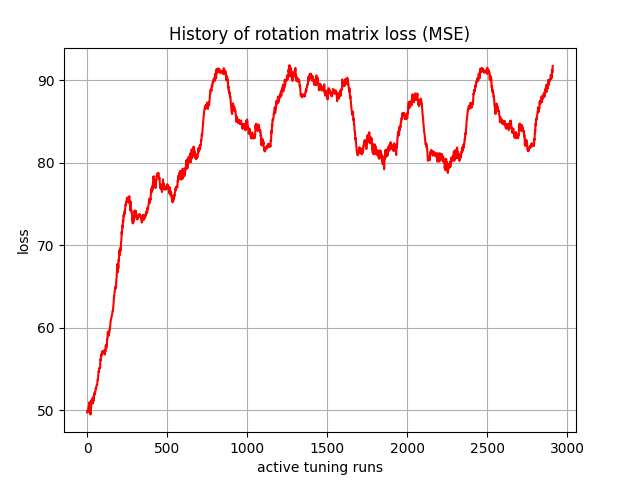

The file beside this chart, header and first rows:
, 0
0, 49.72
1, 49.97
2, 49.93
3, 49.76
4, 49.83
5, 50
6, 50.18
7, 50.28
8, 50.37
9, 50.49
10, 50.52
11, 50.52
12, 50.7
13, 50.9
14, 50.97
15, 50.57
16, 50.28
17, 50.58
18, 50.4
19, 49.73
20, 49.47
21, 50.35
22, 50.91
23, 50.59
24, 50.32
25, 50.76
26, 51.17
27, 51.06
28, 50.98
29, 51.31
30, 51.38
31, 51.11
32, 51.05
33, 51.12
34, 51.02
35, 50.82
36, 51.16
37, 51.59
38, 51.6
39, 51.12
40, 51.11
41, 51.49
42, 51.9
43, 52
44, 52.08
45, 51.97
46, 51.86
47, 51.91
48, 52.12
49, 52.19
50, 52.16
51, 52.32
52, 52.58
53, 52.68
54, 52.56
55, 52.57
56, 52.76
57, 52.94
58, 52.99
59, 53.04
... 2,850 more rows
